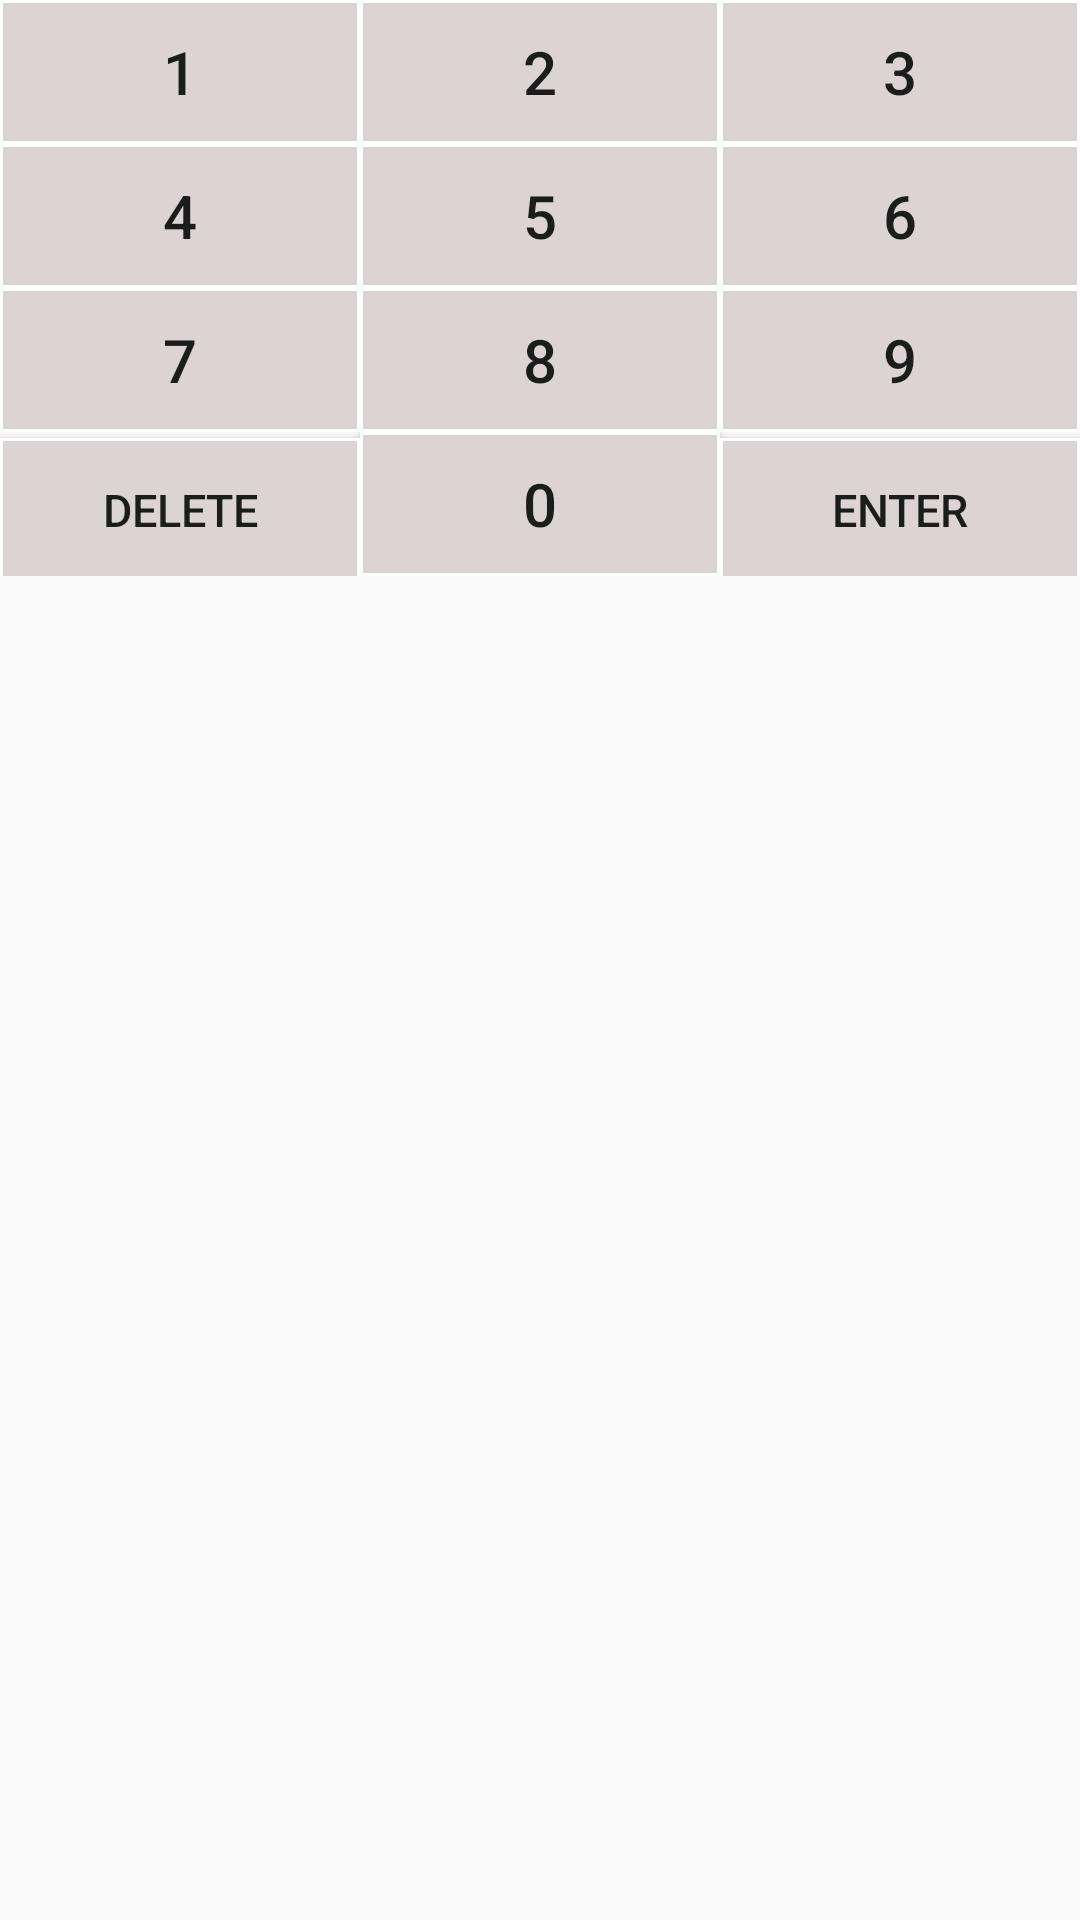

The Android layout XML behind this screen, and the referenced resources:
<!-- AndroidManifest.xml: application theme Theme.KeyboardShuffle -->
<!-- res/layout/custom_layoutkeyboard.xml -->
<?xml version="1.0" encoding="utf-8"?>
<LinearLayout
    android:layout_width="match_parent"
    android:layout_height="match_parent"
    xmlns:android="http://schemas.android.com/apk/res/android">

    <TableLayout
        android:layout_width="match_parent"
        android:layout_height="wrap_content"
        android:layout_weight="1">

        <TableRow
            android:layout_width="match_parent"
            android:layout_height="match_parent"
            android:layout_weight="1">

            <Button

                android:id="@+id/btn_textView1"
                android:layout_width="wrap_content"
                android:layout_height="wrap_content"
                android:layout_weight="1"
                android:onClick="testbutton"
                android:background="@drawable/stroke_button"
                android:gravity="center"
                android:text="@string/_1"
                android:textSize="20sp" />

            <Button
                android:id="@+id/btn_textView2"
                android:layout_width="wrap_content"
                android:layout_height="wrap_content"
                android:layout_weight="1"
                android:background="@drawable/stroke_button"
                android:gravity="center"
                android:text="2"
                android:textSize="20sp" />

            <Button
                android:id="@+id/btn_textView3"
                android:layout_width="wrap_content"
                android:layout_height="wrap_content"
                android:layout_weight="1"
                android:background="@drawable/stroke_button"
                android:gravity="center"
                android:text="3"
                android:textSize="20sp" />


        </TableRow>

        <TableRow
            android:layout_width="match_parent"
            android:layout_height="match_parent"
            android:layout_weight="1">

            <Button
                android:id="@+id/btn_textView4"
                android:layout_width="wrap_content"
                android:layout_height="wrap_content"
                android:layout_weight="1"
                android:background="@drawable/stroke_button"
                android:gravity="center"
                android:text="4"
                android:textSize="20sp" />

            <Button
                android:id="@+id/btn_textView5"
                android:layout_width="wrap_content"
                android:layout_height="wrap_content"
                android:layout_weight="1"
                android:background="@drawable/stroke_button"
                android:gravity="center"
                android:text="5"
                android:textSize="20sp" />

            <Button
                android:id="@+id/btn_textView6"
                android:layout_width="wrap_content"
                android:layout_height="wrap_content"
                android:layout_weight="1"
                android:background="@drawable/stroke_button"
                android:gravity="center"
                android:text="6"
                android:textSize="20sp" />

        </TableRow>

        <TableRow
            android:layout_width="match_parent"
            android:layout_height="match_parent"
            android:layout_weight="1">

            <Button
                android:id="@+id/btn_textView7"
                android:layout_width="wrap_content"
                android:layout_height="wrap_content"
                android:layout_weight="1"
                android:background="@drawable/stroke_button"
                android:gravity="center"
                android:text="7"
                android:textSize="20sp" />

            <Button
                android:id="@+id/btn_textView8"
                android:layout_width="wrap_content"
                android:layout_height="wrap_content"
                android:layout_weight="1"
                android:background="@drawable/stroke_button"
                android:gravity="center"
                android:text="8"
                android:textSize="20sp" />

            <Button
                android:id="@+id/btn_textView9"
                android:layout_width="wrap_content"
                android:layout_height="wrap_content"
                android:layout_weight="1"
                android:background="@drawable/stroke_button"
                android:gravity="center"
                android:text="9"
                android:textSize="20sp" />

        </TableRow>

        <TableRow
            android:layout_width="match_parent"
            android:layout_height="match_parent"
            android:layout_weight="1">

            <Button
                android:id="@+id/btn_textViewdelete"
                android:layout_width="wrap_content"
                android:layout_height="wrap_content"
                android:layout_weight="1"
                android:background="@drawable/stroke_button"
                android:gravity="center"
                android:text="delete"
                android:textSize="15sp" />

            <Button
                android:id="@+id/btn_textView0"
                android:layout_width="wrap_content"
                android:layout_height="wrap_content"
                android:layout_weight="1"
                android:background="@drawable/stroke_button"
                android:gravity="center"
                android:text="0"
                android:textSize="20sp" />

            <Button
                android:id="@+id/btn_textViewEnter"
                android:layout_width="wrap_content"
                android:layout_height="wrap_content"
                android:layout_weight="1"
                android:background="@drawable/stroke_button"
                android:gravity="center"
                android:text="enter"
                android:textSize="15sp" />

        </TableRow>
    </TableLayout>

</LinearLayout>
<!-- resources referenced by this layout -->
<resources>
  <!-- drawable stroke_button (drawable) -->
  <?xml version="1.0" encoding="utf-8"?>
  <shape xmlns:android="http://schemas.android.com/apk/res/android"
      android:shape="rectangle">
      <stroke
          android:width="1dp"
          android:color="@color/white" />
      <gradient
          android:endColor="@color/white"
          android:startColor="@color/white"
          android:type="radial"
          android:useLevel="true" />
      <solid android:color="#DCD4D4"/>
  
  </shape>
  <string name="_1">1</string>
  <style name="Theme.KeyboardShuffle" parent="Theme.AppCompat.Light.NoActionBar">
          
          <item name="colorPrimary">@color/purple_500</item>
          <item name="colorPrimaryVariant">@color/purple_700</item>
          <item name="colorOnPrimary">@color/white</item>
          
          <item name="colorSecondary">@color/teal_200</item>
          <item name="colorSecondaryVariant">@color/teal_700</item>
          <item name="colorOnSecondary">@color/black</item>
          
          <item name="android:statusBarColor" tools:targetApi="l">?attr/colorPrimaryVariant</item>
          
      </style>
  <!-- not gathered from this repository: default colours our renderer supplied (Android Studio template values) -->
  <color name="purple_500">#FF6200EE</color>
  <color name="purple_700">#FF3700B3</color>
  <color name="teal_200">#FF03DAC5</color>
  <color name="teal_700">#FF018786</color>
  <color name="black">#FF000000</color>
  <color name="white">#FFFFFFFF</color>
</resources>
